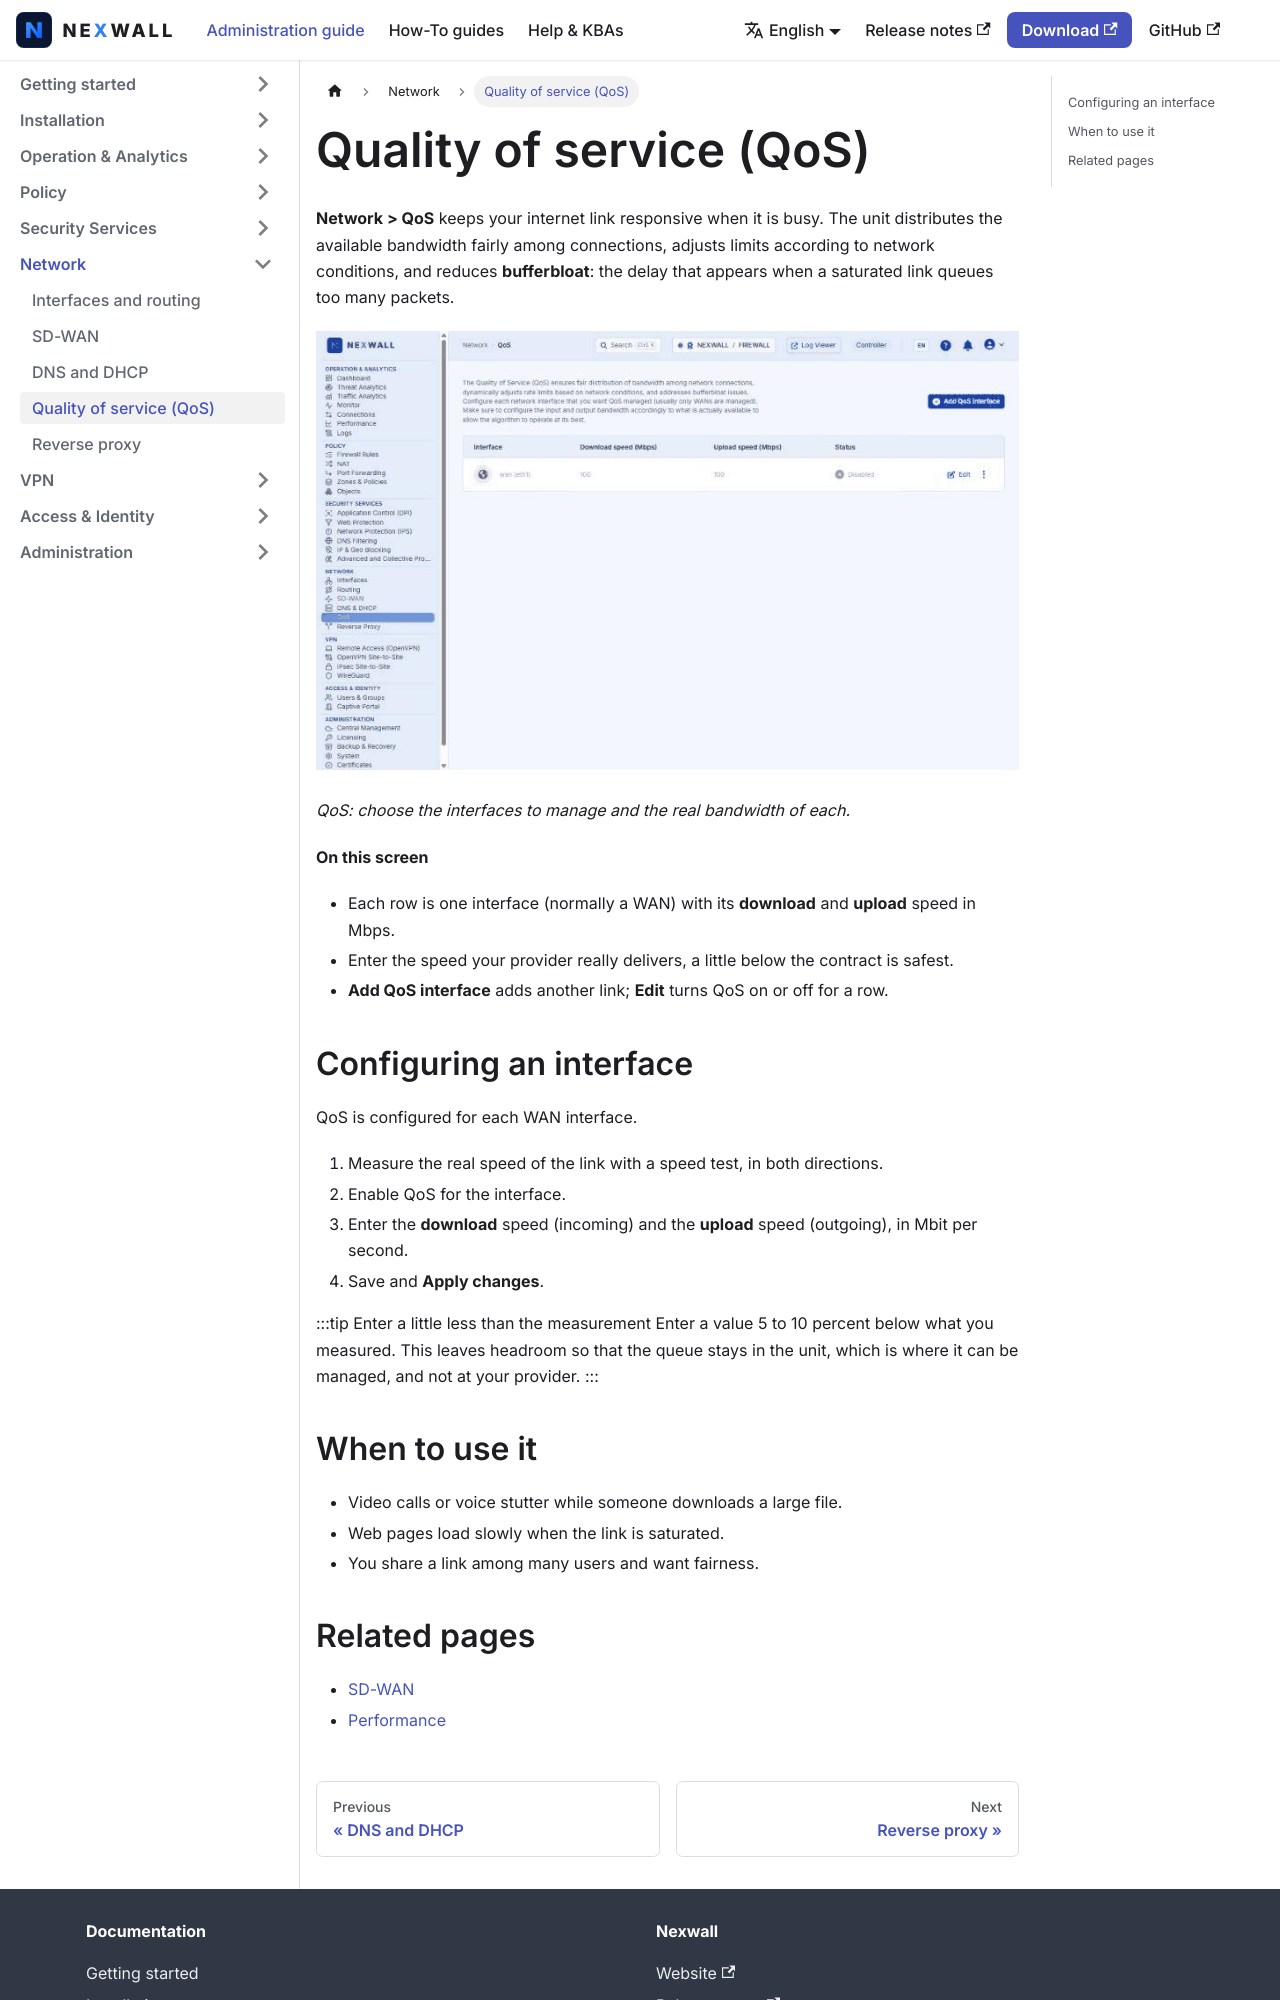

repository: nexwall/nexwall-docs · page: docs/network/qos/index.html · generator: docusaurus

---
title: Quality of service (QoS)
sidebar_position: 4
description: Share bandwidth fairly and fight bufferbloat.
---

# Quality of service (QoS)

**Network > QoS** keeps your internet link responsive when it is busy. The unit distributes the available bandwidth
fairly among connections, adjusts limits according to network conditions, and reduces **bufferbloat**: the delay that
appears when a saturated link queues too many packets.

![QoS: choose the interfaces to manage and the real bandwidth of each.](/img/screenshots/fw/en/qos.png)

*QoS: choose the interfaces to manage and the real bandwidth of each.*

**On this screen**

- Each row is one interface (normally a WAN) with its **download** and **upload** speed in Mbps.
- Enter the speed your provider really delivers, a little below the contract is safest.
- **Add QoS interface** adds another link; **Edit** turns QoS on or off for a row.

## Configuring an interface

QoS is configured for each WAN interface.

1. Measure the real speed of the link with a speed test, in both directions.
2. Enable QoS for the interface.
3. Enter the **download** speed (incoming) and the **upload** speed (outgoing), in Mbit per second.
4. Save and **Apply changes**.

:::tip Enter a little less than the measurement
Enter a value 5 to 10 percent below what you measured. This leaves headroom so that the queue stays in the unit, which
is where it can be managed, and not at your provider.
:::
